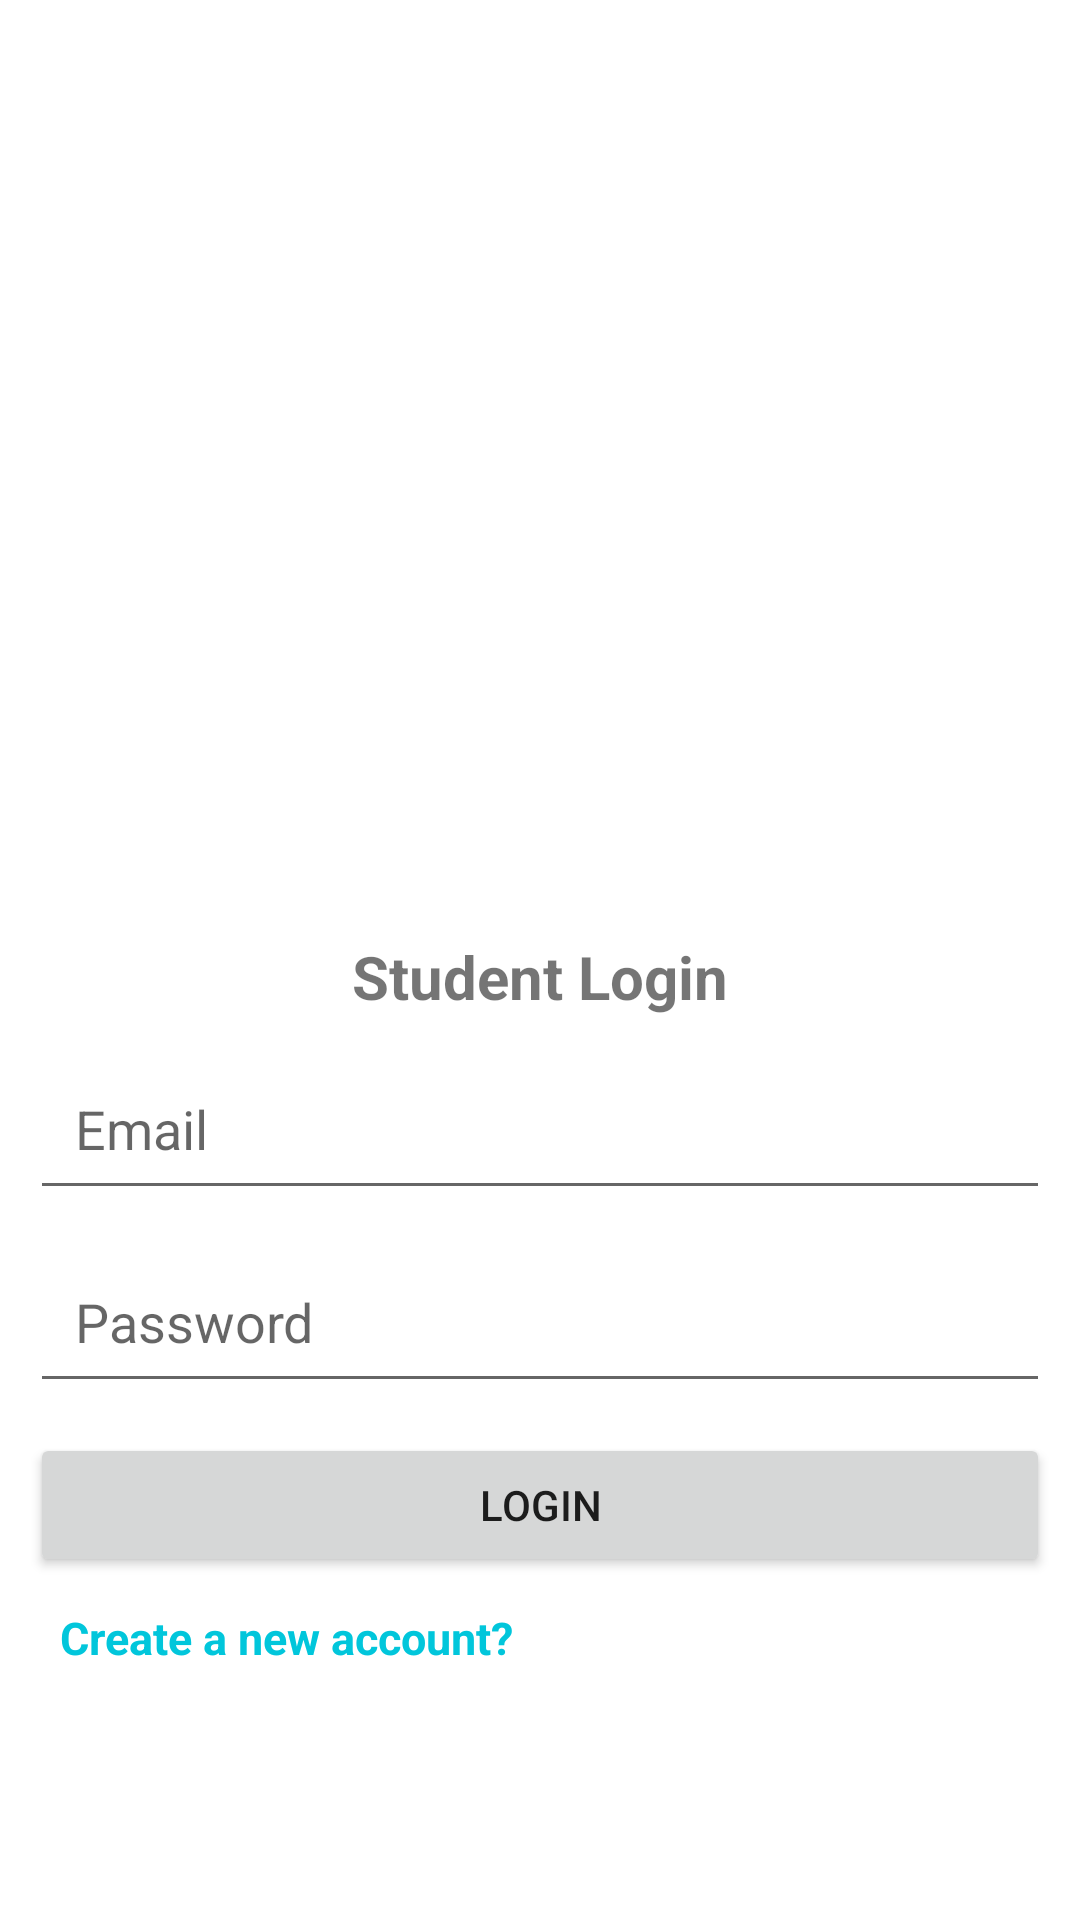

Write the Android layout XML for this screen, with the resource values it uses.
<!-- AndroidManifest.xml: application theme Theme.PresentMaam -->
<!-- res/layout/fragment_login.xml -->
<?xml version="1.0" encoding="utf-8"?>
<androidx.constraintlayout.widget.ConstraintLayout
    xmlns:android="http://schemas.android.com/apk/res/android"
    xmlns:app="http://schemas.android.com/apk/res-auto"
    xmlns:tools="http://schemas.android.com/tools"
    android:layout_width="match_parent"
    android:layout_height="match_parent"
    tools:context=".fragments.LoginFragment">

    <androidx.appcompat.widget.AppCompatImageView
        android:id="@+id/logo"
        android:layout_width="200dp"
        android:layout_height="200dp"
        android:src="@drawable/ic_launcher"
        app:layout_constraintBottom_toTopOf="@id/guide60"
        app:layout_constraintTop_toTopOf="parent"
        app:layout_constraintLeft_toLeftOf="parent"
        app:layout_constraintRight_toRightOf="parent"/>

    <androidx.appcompat.widget.AppCompatTextView
        android:id="@+id/details"
        android:layout_width="wrap_content"
        android:layout_height="wrap_content"
        android:text="@string/student_login"
        android:layout_marginTop="20dp"
        android:textSize="20sp"
        android:textStyle="bold"
        app:layout_constraintLeft_toLeftOf="parent"
        app:layout_constraintRight_toRightOf="parent"
        app:layout_constraintTop_toBottomOf="@id/logo"/>

    <androidx.appcompat.widget.AppCompatEditText
        android:id="@+id/email"
        android:layout_width="0dp"
        android:layout_height="wrap_content"
        android:hint="@string/email"
        android:layout_margin="10dp"
        android:padding="15dp"
        android:layout_marginTop="30dp"
        android:inputType="textEmailAddress"
        app:layout_constraintTop_toBottomOf="@+id/details"
        app:layout_constraintLeft_toLeftOf="parent"
        app:layout_constraintRight_toRightOf="parent"/>

    <androidx.appcompat.widget.AppCompatEditText
        android:id="@+id/password"
        android:layout_width="match_parent"
        android:layout_height="wrap_content"
        android:hint="@string/password"
        android:padding="15dp"
        android:layout_margin="10dp"
        android:inputType="textPassword"
        app:layout_constraintLeft_toLeftOf="parent"
        app:layout_constraintRight_toRightOf="parent"
        app:layout_constraintTop_toBottomOf="@id/email"/>

    <androidx.appcompat.widget.AppCompatButton
        android:id="@+id/login"
        android:layout_width="match_parent"
        android:layout_height="wrap_content"
        android:text="@string/login"
        android:layout_margin="10dp"
        app:layout_constraintTop_toBottomOf="@id/password"
        app:layout_constraintLeft_toLeftOf="parent"
        app:layout_constraintRight_toRightOf="parent"/>

    <androidx.appcompat.widget.AppCompatTextView
        android:id="@+id/register"
        android:layout_width="wrap_content"
        android:layout_height="wrap_content"
        android:text="@string/create_a_new_account"
        android:layout_margin="10dp"
        android:textSize="15sp"
        android:textStyle="bold"
        app:layout_constraintLeft_toLeftOf="@id/login"
        app:layout_constraintTop_toBottomOf="@id/login"/>

    <androidx.constraintlayout.widget.Guideline
        android:id="@+id/guide60"
        android:orientation="horizontal"
        app:layout_constraintGuide_percent=".6"
        android:layout_width="wrap_content"
        android:layout_height="wrap_content" />

</androidx.constraintlayout.widget.ConstraintLayout>
<!-- resources referenced by this layout -->
<resources>
  <!-- drawable ic_launcher: png bitmap (mipmap-hdpi, 4289 bytes) -->
  <string name="create_a_new_account"><font color="#01C6DB">Create a new account?</font></string>
  <string name="email">Email</string>
  <string name="login">LOGIN</string>
  <string name="password">Password</string>
  <string name="student_login">Student Login</string>
  <style name="Theme.PresentMaam" parent="Theme.MaterialComponents.DayNight.DarkActionBar">
          
          <item name="colorPrimary">@color/purple_500</item>
          <item name="colorPrimaryVariant">@color/purple_700</item>
          <item name="colorOnPrimary">@color/white</item>
          
          <item name="colorSecondary">@color/teal_200</item>
          <item name="colorSecondaryVariant">@color/teal_700</item>
          <item name="colorOnSecondary">@color/black</item>
          
          <item name="android:statusBarColor">?attr/colorPrimaryVariant</item>
          
      </style>
  <color name="purple_500">#FF6200EE</color>
  <color name="purple_700">#FF3700B3</color>
  <color name="white">#FFFFFFFF</color>
  <color name="teal_200">#FF03DAC5</color>
  <color name="teal_700">#FF018786</color>
  <color name="black">#FF000000</color>
</resources>
